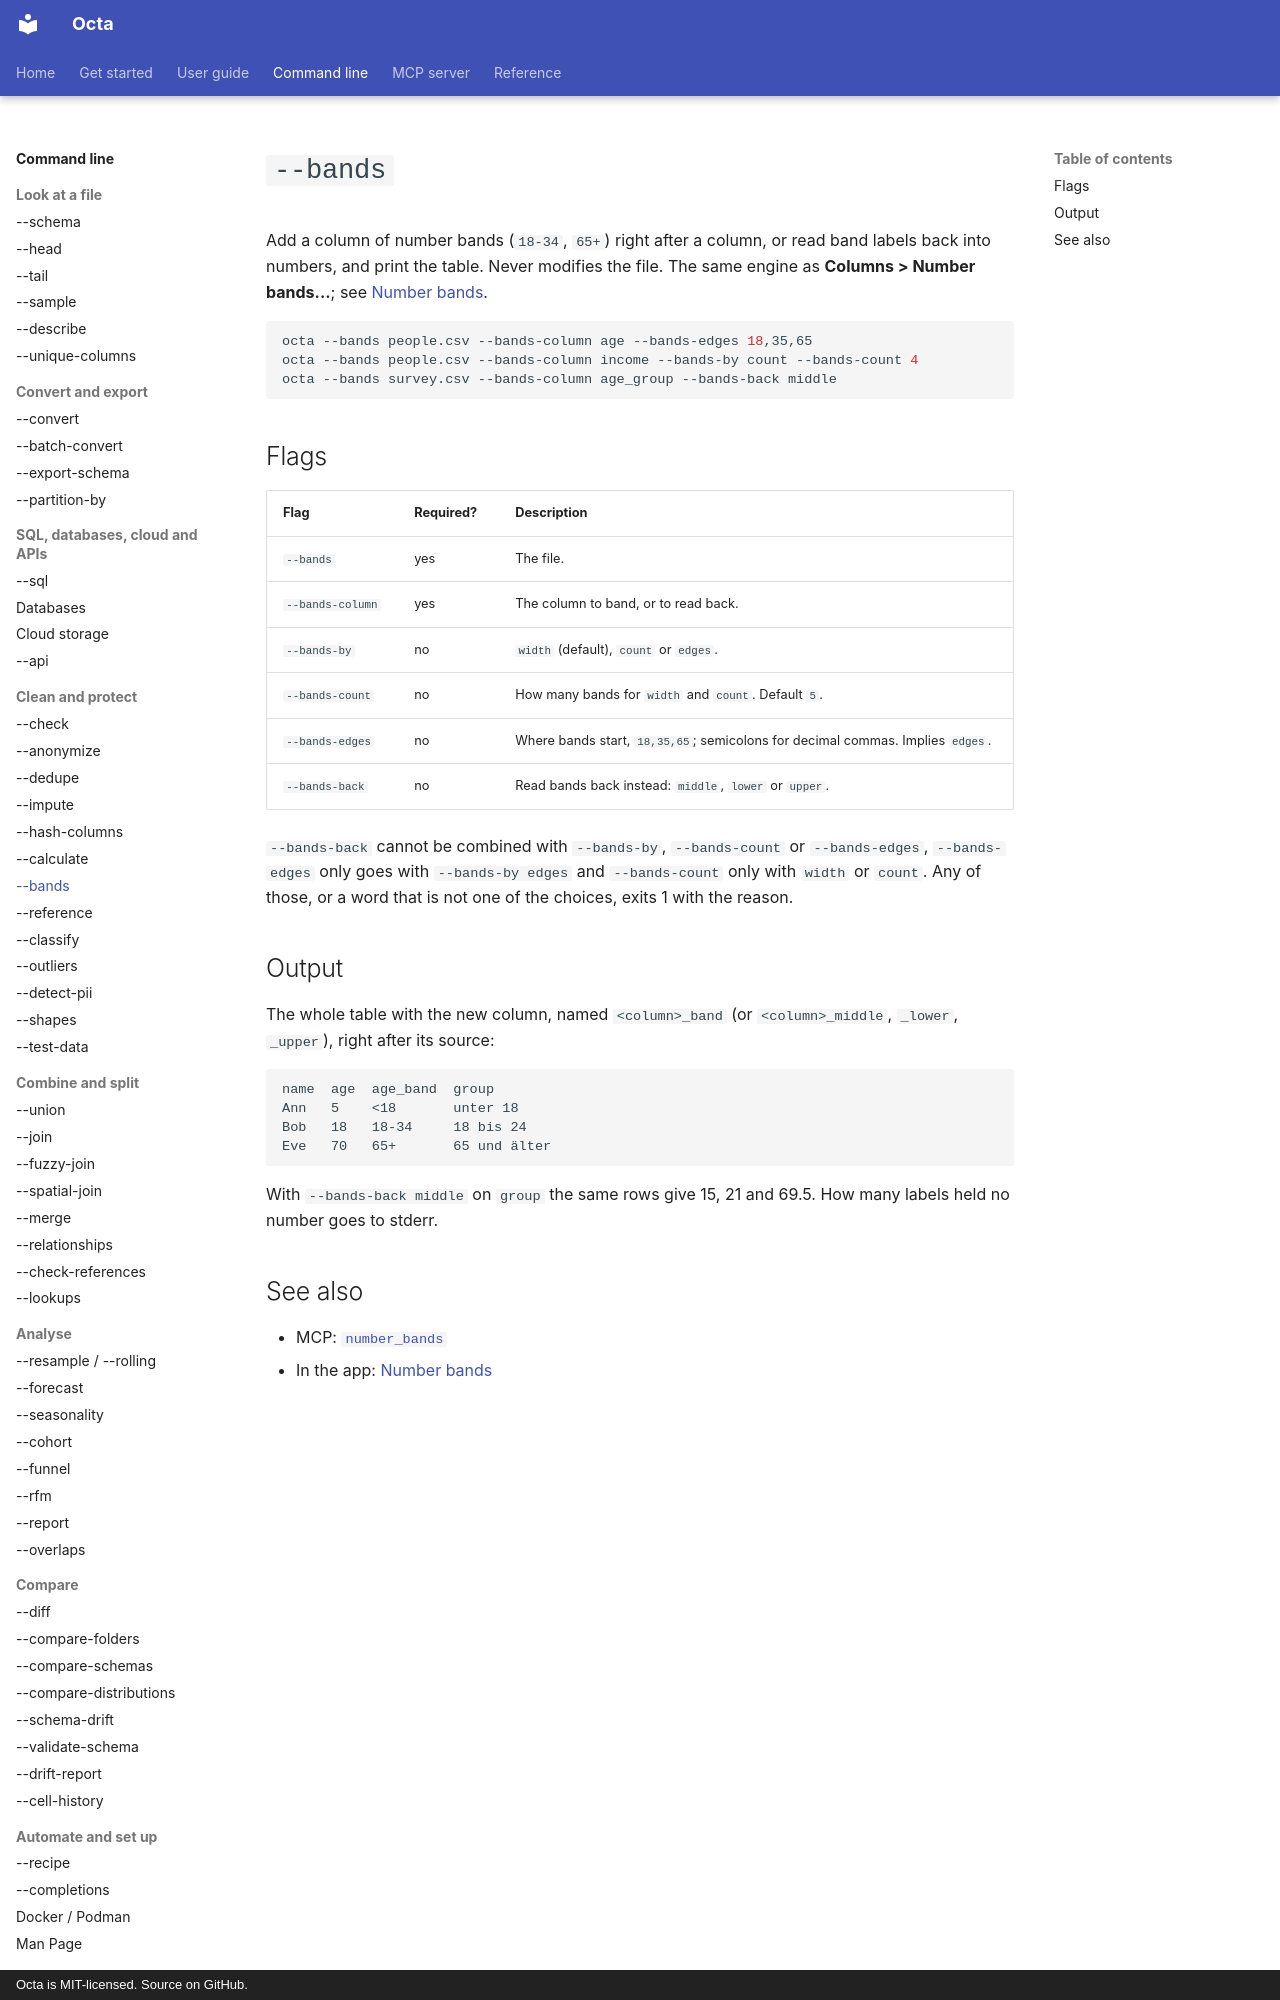

repository: thorstenfoltz/octa · page: cli/bands/index.html · generator: mkdocs · copyright: Octa is MIT-licensed. Source on GitHub.

# `--bands`

Add a column of number bands (`18-34`, `65+`) right after a column, or read
band labels back into numbers, and print the table. Never modifies the file.
The same engine as **Columns > Number bands...**; see
[Number bands](../usage/number-bands.md).

```sh
octa --bands people.csv --bands-column age --bands-edges 18,35,65
octa --bands people.csv --bands-column income --bands-by count --bands-count 4
octa --bands survey.csv --bands-column age_group --bands-back middle
```

## Flags

| Flag             | Required? | Description                                                                    |
|------------------|-----------|--------------------------------------------------------------------------------|
| `--bands`        | yes       | The file.                                                                      |
| `--bands-column` | yes       | The column to band, or to read back.                                           |
| `--bands-by`     | no        | `width` (default), `count` or `edges`.                                         |
| `--bands-count`  | no        | How many bands for `width` and `count`. Default `5`.                           |
| `--bands-edges`  | no        | Where bands start, `18,35,65`; semicolons for decimal commas. Implies `edges`. |
| `--bands-back`   | no        | Read bands back instead: `middle`, `lower` or `upper`.                         |

`--bands-back` cannot be combined with `--bands-by`, `--bands-count` or
`--bands-edges`, `--bands-edges` only goes with `--bands-by edges` and
`--bands-count` only with `width` or `count`. Any of those, or a word that is
not one of the choices, exits 1 with the reason.

## Output

The whole table with the new column, named `<column>_band` (or
`<column>_middle`, `_lower`, `_upper`), right after its source:

```text
name  age  age_band  group
Ann   5    <18       unter 18
Bob   18   18-34     18 bis 24
Eve   70   65+       65 und älter
```

With `--bands-back middle` on `group` the same rows give 15, 21 and 69.5.
How many labels held no number goes to stderr.
